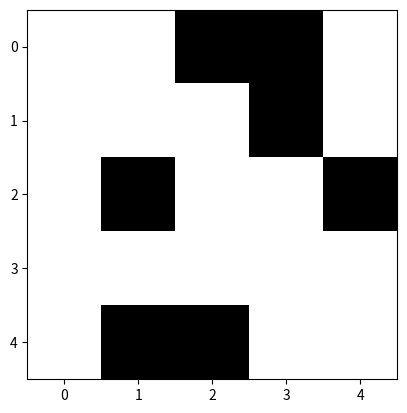

The matplotlib source for this figure:
import random
import numpy as np
import matplotlib.pyplot as plt


def generate_maze(n):
    maze = np.zeros((n, n), dtype=int)
    visited = [[False for j in range(n)] for i in range(n)]
    stack = []

    start_i, start_j = random.randint(0, n - 1), random.randint(0, n - 1)
    visited[start_i][start_j] = True
    stack.append((start_i, start_j))

    while stack:
        i, j = stack[-1]
        unvisited_neighbours = []
        if i > 0 and not visited[i - 1][j]:
            unvisited_neighbours.append((i - 1, j))
        if i < n - 1 and not visited[i + 1][j]:
            unvisited_neighbours.append((i + 1, j))
        if j > 0 and not visited[i][j - 1]:
            unvisited_neighbours.append((i, j - 1))
        if j < n - 1 and not visited[i][j + 1]:
            unvisited_neighbours.append((i, j + 1))

        if unvisited_neighbours:
            next_i, next_j = random.choice(unvisited_neighbours)
            if random.random() < 0.7:
                visited[next_i][next_j] = True
                stack.append((next_i, next_j))
            else:
                maze[next_i][next_j] = 1
        else:
            stack.pop()

    for i in range(n):
        for j in range(n):
            if not visited[i][j]:
                start_i, start_j = i, j
                break

    stack = []
    visited = [[False for j in range(n)] for i in range(n)]
    visited[start_i][start_j] = True
    stack.append((start_i, start_j))

    while stack:
        i, j = stack[-1]
        unvisited_neighbours = []
        if i > 0 and not visited[i - 1][j]:
            unvisited_neighbours.append((i - 1, j))
        if i < n - 1 and not visited[i + 1][j]:
            unvisited_neighbours.append((i + 1, j))
        if j > 0 and not visited[i][j - 1]:
            unvisited_neighbours.append((i, j - 1))
        if j < n - 1 and not visited[i][j + 1]:
            unvisited_neighbours.append((i, j + 1))

        if unvisited_neighbours:
            next_i, next_j = random.choice(unvisited_neighbours)
            visited[next_i][next_j] = True
            stack.append((next_i, next_j))
        else:
            stack.pop()
    maze[0][0] = 0
    maze[0][1] = 0
    maze[0][2] = 1
    maze[0][3] = 1
    maze[0][4] = 0
    maze[1][0] = 0
    maze[1][1] = 0
    maze[1][2] = 0
    maze[1][3] = 1
    maze[1][4] = 0
    maze[2][0] = 0
    maze[2][1] = 1
    maze[2][2] = 0
    maze[2][3] = 0
    maze[2][4] = 1
    maze[3][0] = 0
    maze[3][1] = 0
    maze[3][2] = 0
    maze[3][3] = 0
    maze[3][4] = 0
    maze[4][0] = 0
    maze[4][1] = 1
    maze[4][2] = 1
    maze[4][3] = 0
    maze[n-1][n-1] = 0

    return maze


n = 5
# Generate 50 mazes with size 101x101
maze = generate_maze(n)

# # Store the mazes in a numpy array
# mazes = np.array(mazes)

# Visualize the first maze
plt.imshow(maze, cmap='binary')
plt.show()
